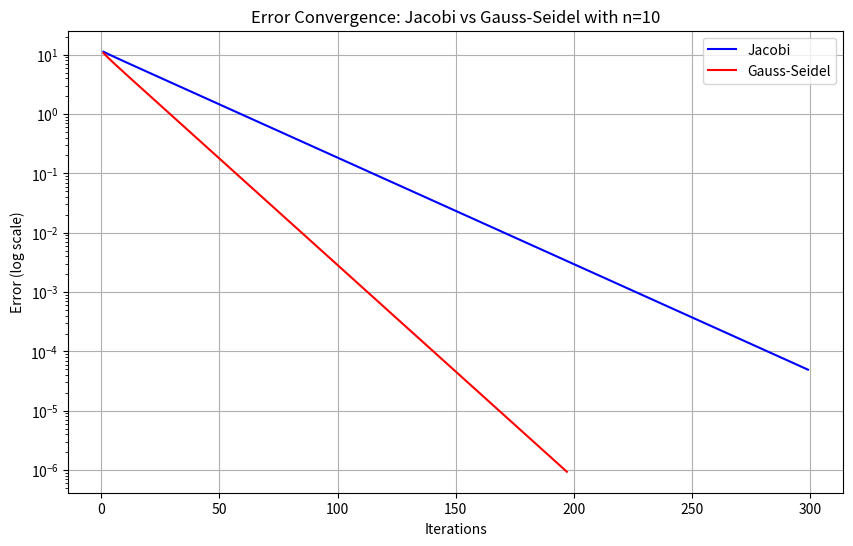

Here is the Python script that generated this plot:
import numpy as np
import scipy.sparse as sparse
from scipy.sparse import csr_matrix
import matplotlib.pyplot as plt

def generate_simple_sparse_tridiagonal_matrix(n, diagonal_value=10, off_diagonal_value=4):

    ### TODO: Fill your code here
    # Diagonales principales et hors-diagonales
    main_diag = np.full(n, diagonal_value)
    off_diag = np.full(n - 1, off_diagonal_value)

    # Matrice creuse en CSR
    data = np.concatenate([main_diag, off_diag, off_diag])
    rows = np.concatenate([np.arange(n), np.arange(n - 1), np.arange(1, n)])
    cols = np.concatenate([np.arange(n), np.arange(1, n), np.arange(n - 1)])
    As = csr_matrix((data, (rows, cols)), shape=(n, n))

    # Construct dense matrix for reference
    A_dense = np.zeros((n, n))
    for i in range(n):
        A_dense[i, i] = diagonal_value

    b = np.random.rand(n)
    return As, A_dense, b

def generate_sparse_tridiagonal_matrix(n):
    ### TODO: Fill your code here.
    h=1/n+1
    main_diag = np.full(n, 2/h**2)
    off_diag = np.full(n - 1, -1/h**2)

    # Matrice creuse en CSR
    data = np.concatenate([main_diag, off_diag, off_diag])
    rows = np.concatenate([np.arange(n), np.arange(n - 1), np.arange(1, n)])
    cols = np.concatenate([np.arange(n), np.arange(1, n), np.arange(n - 1)])
    As = csr_matrix((data, (rows, cols)), shape=(n, n))
    # Construct dense matrix for reference
    A_dense = np.zeros((n, n))
    
    # Right-hand side vector
    b = np.random.rand(n)

    return As,  A_dense, b

eps=10E-7
max=1000


def jacobi_sparse_with_error(A, b, x0, x_exact, tol=eps, max_iter=max):
    n = A.shape[0]
    errors = []
    x = x0.copy()
    D = A.diagonal()
    L_U = A - sparse.diags(D)
    for i in range(max_iter):
        x_new = (b - L_U.dot(x)) / D
        error = np.linalg.norm(x_new - x_exact)
        errors.append(error)
        if np.linalg.norm(x_new - x, ord=np.inf) < tol:
            break
        x = x_new
    return x, i + 1, errors

def gauss_seidel_sparse_with_error(A, b, x0, x_exact,tol=eps, max_iter=max):
  n = A.shape[0]
  x = x0.copy()
  errors = []
  for k in range(max_iter):
    x_new = np.zeros_like(x)
    for i in range(n):
            S1=np.dot(A[i,:i].toarray(),x_new[:i])
            S2=np.dot(A[i,i+1:].toarray(),x[i+1:])
            x_new[i] = (b[i] - S1 -S2) / A[i, i]
    error = np.linalg.norm(x_new-x_exact)
    errors.append(error)
    x = x_new
    if error < tol:
      break

  return x, i + 1, errors

### TODO: 
# Set up all the important parameters
# Set up all useful plotting tools
n=10


As,Ad,b = generate_sparse_tridiagonal_matrix(n)
x0=np.zeros(np.size(b))

eps=10E-7
max_iter=1000

As_dense = As.toarray()  # Convert sparse matrix to dense
x_exact = np.linalg.solve(As_dense, b)

# Jacobi spare
x_j, iter_j, error1 = jacobi_sparse_with_error(As, b, x0,x_exact,eps,max)

# GS sparse
x_g, iter_g, error2 = gauss_seidel_sparse_with_error(As, b, x0,x_exact,eps,max)

print(f"Jacobi (Sparse): {iter_j} itérations, erreur = {error1} ")
print(f"GS (Sparse) : {iter_g} itérations, erreur = {error2} ")
#print(f"iteration:{iter_g}")


def plot_error_convergence(error1, error2, iter_j, iter_g):
    plt.figure(figsize=(10, 6))
    plt.semilogy(range(1, len(error1) + 1), error1, 'b-', label='Jacobi')
    plt.semilogy(range(1, len(error2) + 1), error2, 'r-', label='Gauss-Seidel')
    plt.xlabel('Iterations')
    plt.ylabel('Error (log scale)')
    plt.title(f'Error Convergence: Jacobi vs Gauss-Seidel with n={n}')
    plt.legend()
    plt.grid(True)
    plt.show()

plot_error_convergence(error1, error2, iter_j, iter_g)
